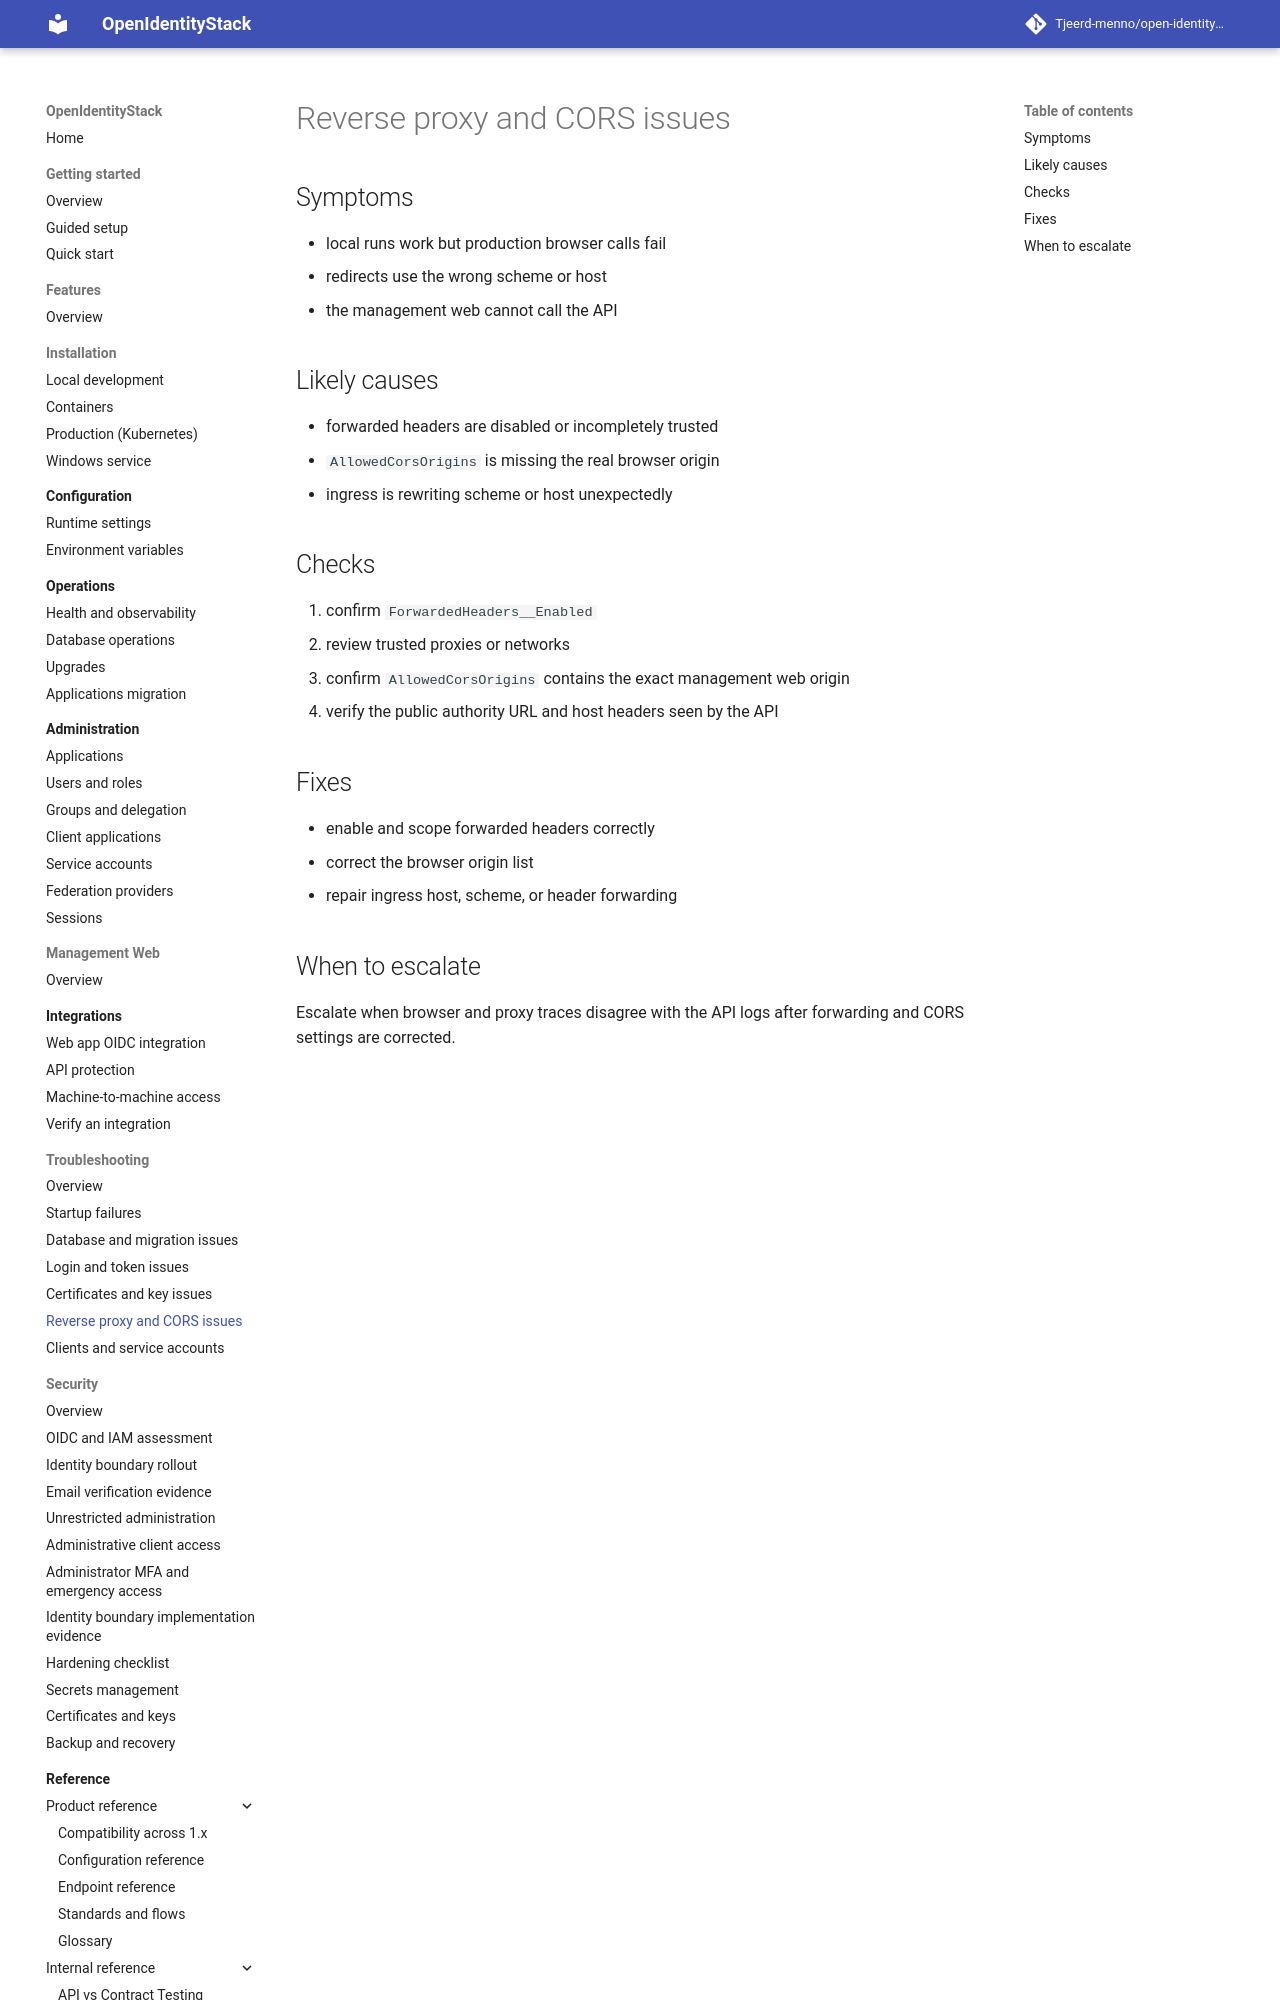

repository: Tjeerd-menno/open-identity-stack · page: troubleshooting/reverse-proxy-and-cors-issues/index.html · generator: mkdocs

# Reverse proxy and CORS issues

## Symptoms

- local runs work but production browser calls fail
- redirects use the wrong scheme or host
- the management web cannot call the API

## Likely causes

- forwarded headers are disabled or incompletely trusted
- `AllowedCorsOrigins` is missing the real browser origin
- ingress is rewriting scheme or host unexpectedly

## Checks

1. confirm `ForwardedHeaders__Enabled`
2. review trusted proxies or networks
3. confirm `AllowedCorsOrigins` contains the exact management web origin
4. verify the public authority URL and host headers seen by the API
